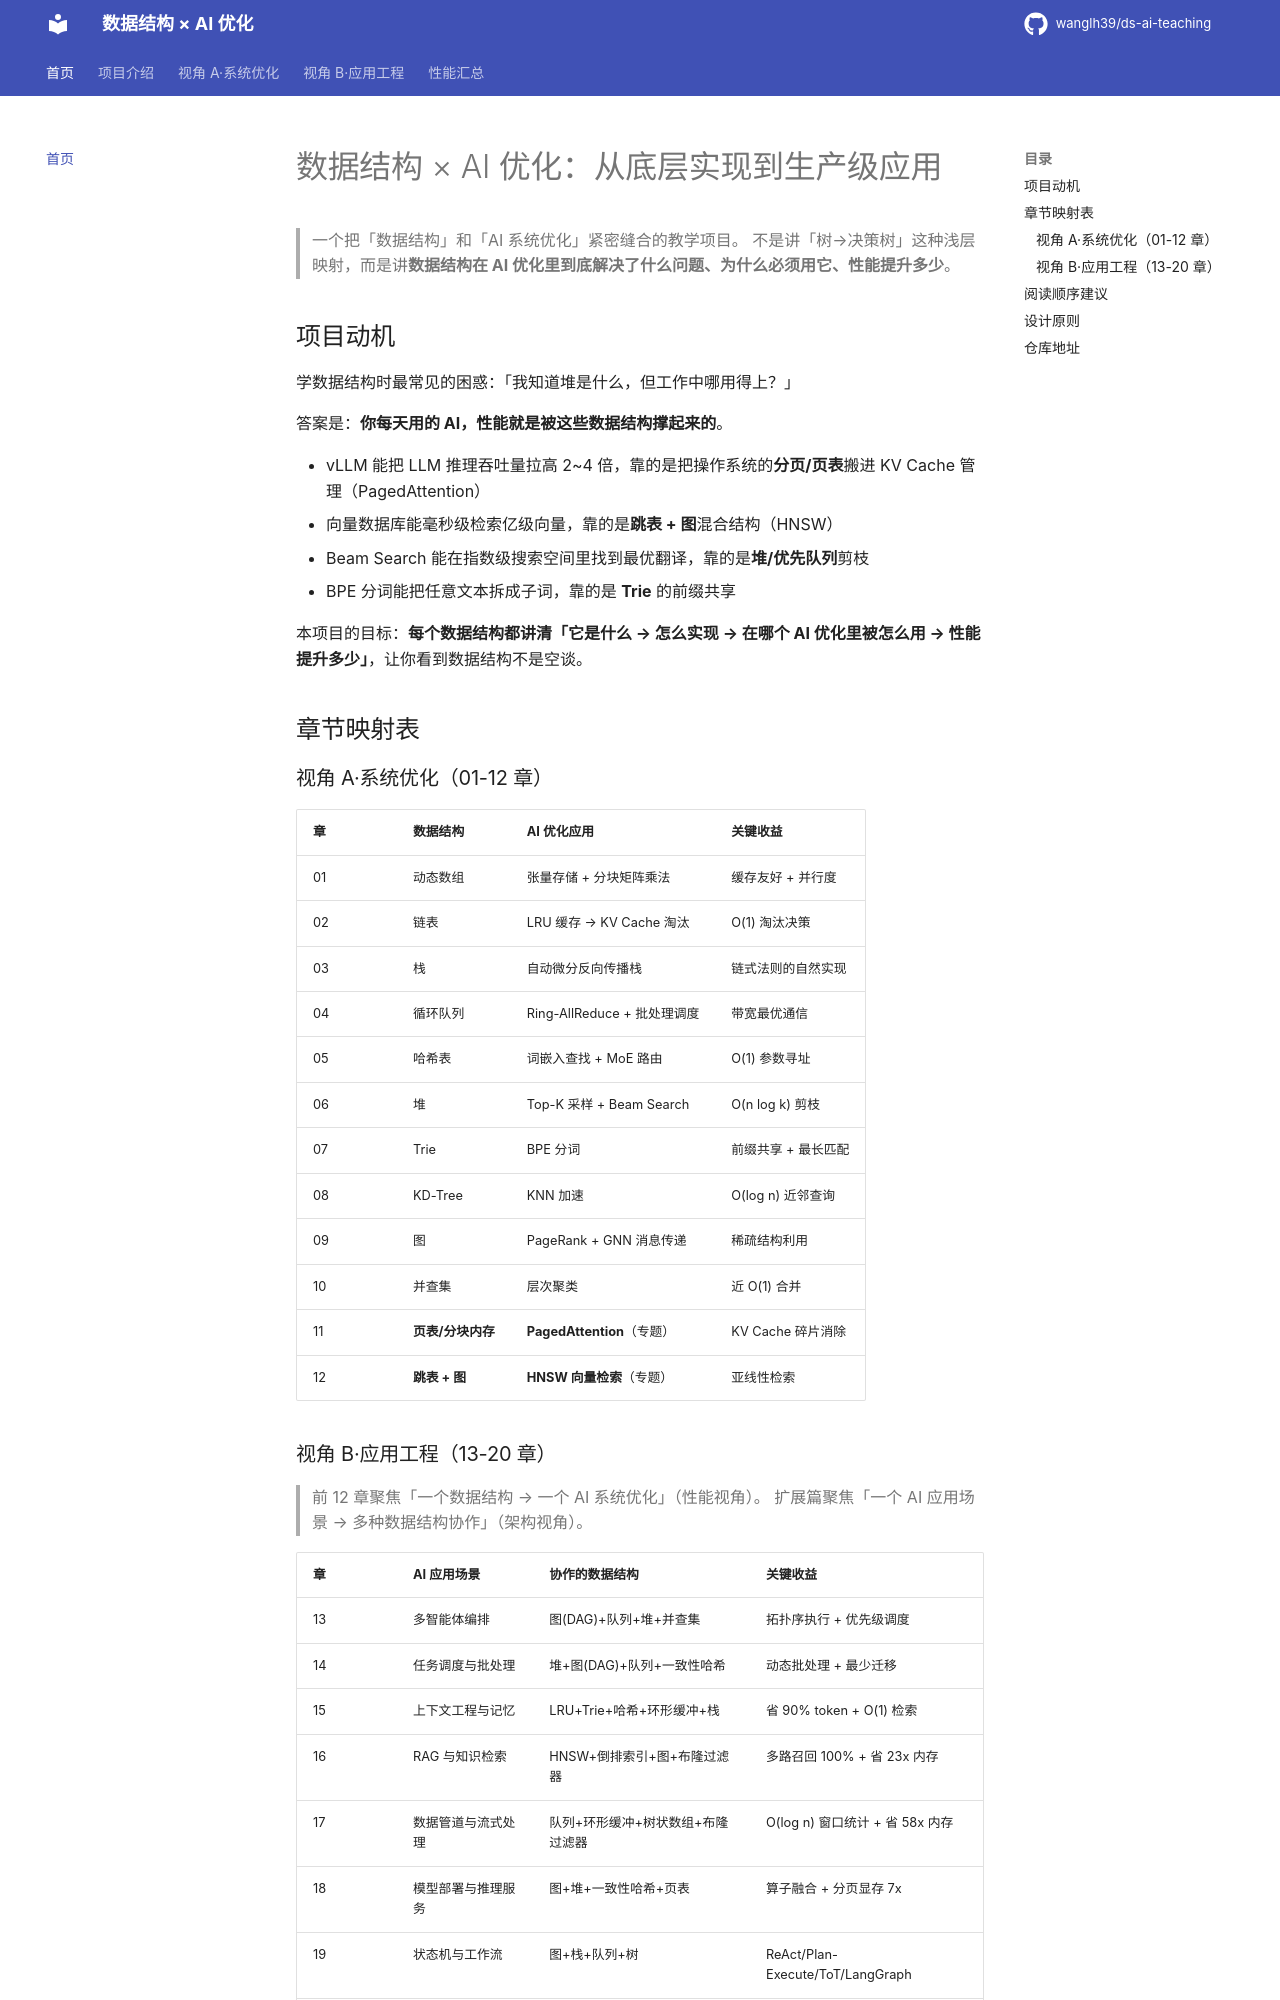

repository: wanglh39/ds-ai-teaching · page: index.html · generator: mkdocs

# 数据结构 × AI 优化：从底层实现到生产级应用

> 一个把「数据结构」和「AI 系统优化」紧密缝合的教学项目。
> 不是讲「树→决策树」这种浅层映射，而是讲**数据结构在 AI 优化里到底解决了什么问题、为什么必须用它、性能提升多少**。

## 项目动机

学数据结构时最常见的困惑：「我知道堆是什么，但工作中哪用得上？」

答案是：**你每天用的 AI，性能就是被这些数据结构撑起来的**。

- vLLM 能把 LLM 推理吞吐量拉高 2~4 倍，靠的是把操作系统的**分页/页表**搬进 KV Cache 管理（PagedAttention）
- 向量数据库能毫秒级检索亿级向量，靠的是**跳表 + 图**混合结构（HNSW）
- Beam Search 能在指数级搜索空间里找到最优翻译，靠的是**堆/优先队列**剪枝
- BPE 分词能把任意文本拆成子词，靠的是 **Trie** 的前缀共享

本项目的目标：**每个数据结构都讲清「它是什么 → 怎么实现 → 在哪个 AI 优化里被怎么用 → 性能提升多少」**，让你看到数据结构不是空谈。

## 章节映射表

### 视角 A·系统优化（01-12 章）

| 章 | 数据结构 | AI 优化应用 | 关键收益 |
|---|---|---|---|
| 01 | 动态数组 | 张量存储 + 分块矩阵乘法 | 缓存友好 + 并行度 |
| 02 | 链表 | LRU 缓存 → KV Cache 淘汰 | O(1) 淘汰决策 |
| 03 | 栈 | 自动微分反向传播栈 | 链式法则的自然实现 |
| 04 | 循环队列 | Ring-AllReduce + 批处理调度 | 带宽最优通信 |
| 05 | 哈希表 | 词嵌入查找 + MoE 路由 | O(1) 参数寻址 |
| 06 | 堆 | Top-K 采样 + Beam Search | O(n log k) 剪枝 |
| 07 | Trie | BPE 分词 | 前缀共享 + 最长匹配 |
| 08 | KD-Tree | KNN 加速 | O(log n) 近邻查询 |
| 09 | 图 | PageRank + GNN 消息传递 | 稀疏结构利用 |
| 10 | 并查集 | 层次聚类 | 近 O(1) 合并 |
| 11 | **页表/分块内存** | **PagedAttention**（专题） | KV Cache 碎片消除 |
| 12 | **跳表 + 图** | **HNSW 向量检索**（专题） | 亚线性检索 |
